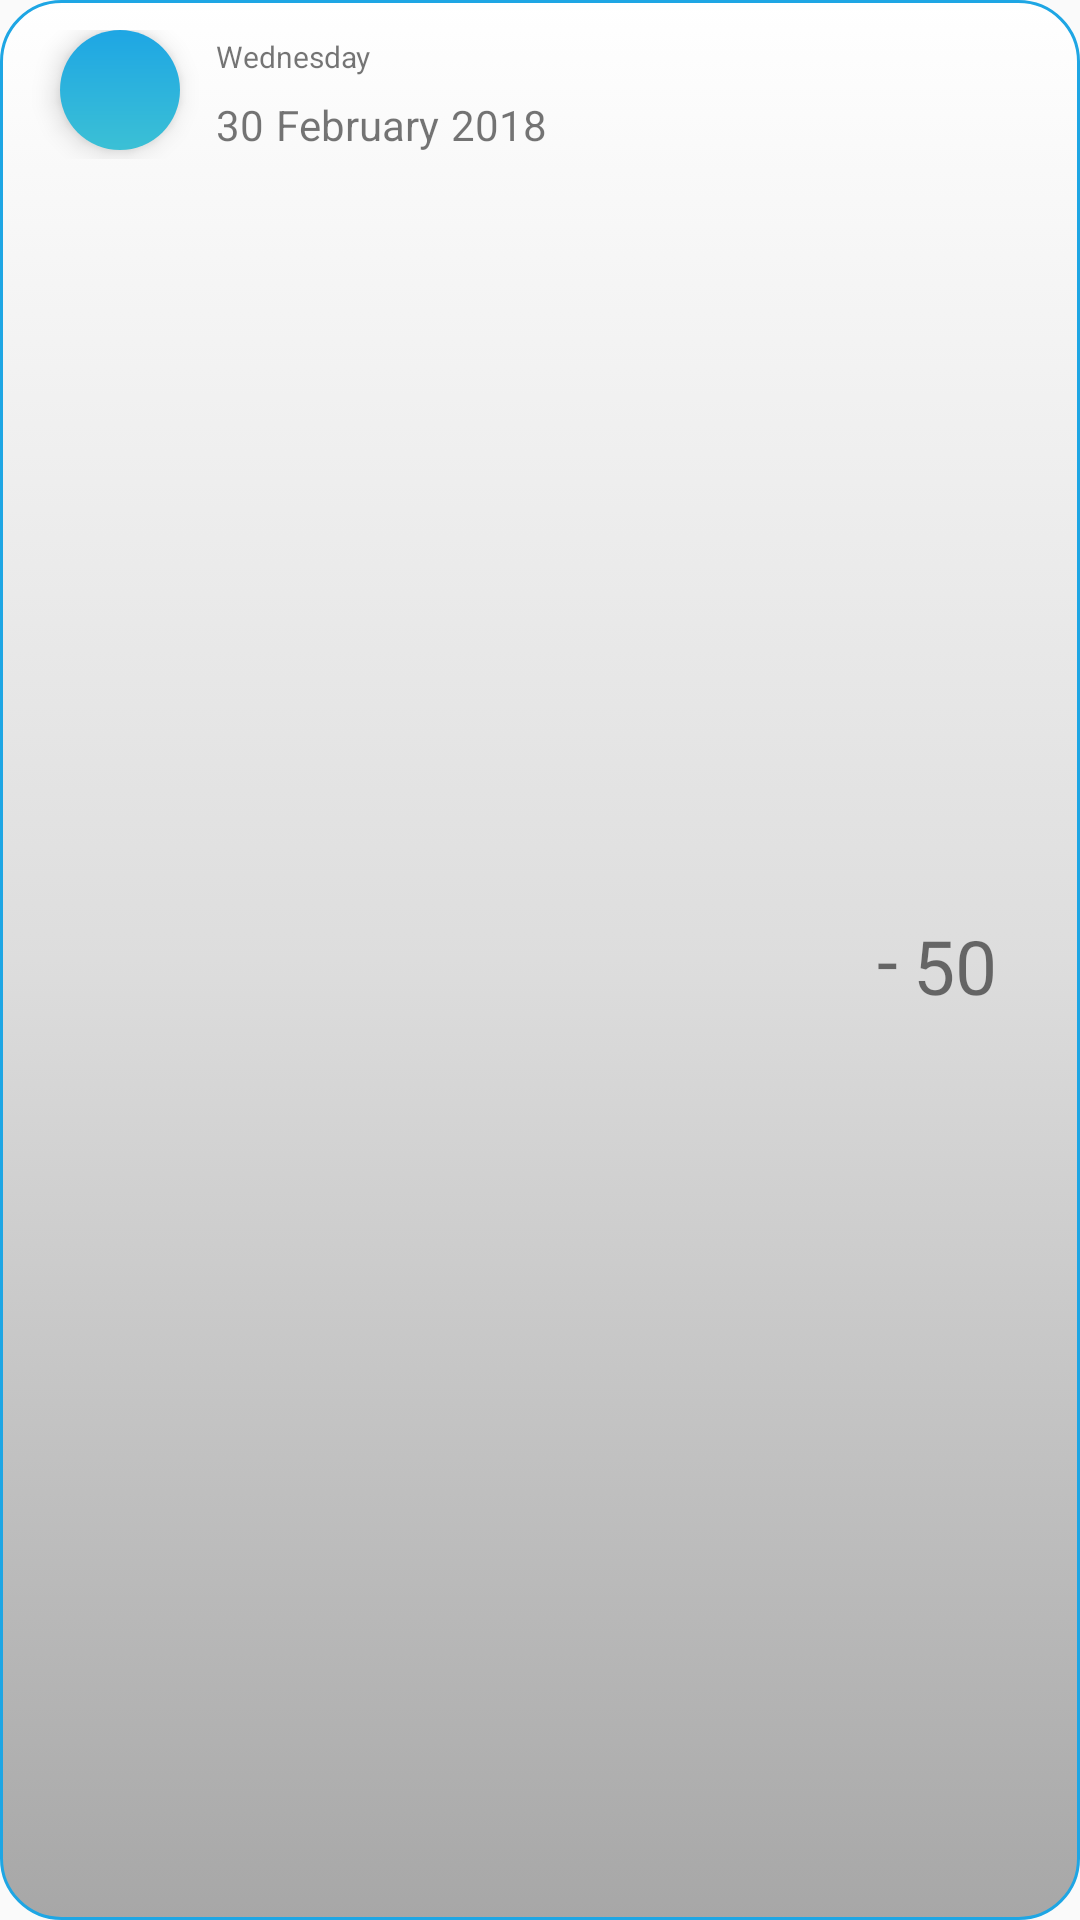

Here is an Android app screen rendered from its layout file. Give the layout XML and the strings, colors and styles it references.
<!-- AndroidManifest.xml: application theme AppTheme -->
<!-- res/layout/individual_transaction_detail.xml -->
<?xml version="1.0" encoding="utf-8"?>
<LinearLayout
    android:layout_width="match_parent"
    android:layout_height="wrap_content"
    android:orientation="horizontal"
    android:weightSum="3"
    android:background="@drawable/transaction_background"

    xmlns:android="http://schemas.android.com/apk/res/android">

    <RelativeLayout xmlns:android="http://schemas.android.com/apk/res/android"
        xmlns:app="http://schemas.android.com/apk/res-auto"
        xmlns:tools="http://schemas.android.com/tools"
        android:layout_width="wrap_content"
        android:layout_height="wrap_content"
        android:layout_weight="2"
        android:padding="10dp">

        <ImageView
            android:id="@+id/expense_category_image"
            android:layout_width="40dp"
            android:layout_height="40dp"
            android:layout_marginLeft="10dp"
            android:background="@drawable/logoback_shape"
            android:elevation="5dp" />

        <TextView
            android:id="@+id/expense_day_no"
            android:layout_width="wrap_content"
            android:layout_height="wrap_content"
            android:layout_marginLeft="10dp"
            android:layout_marginTop="20dp"
            android:layout_toRightOf="@id/expense_category_image"
            android:padding="2dp"
            android:text="30"
            android:textSize="14dp" />

        <TextView
            android:id="@+id/expense_day_text"
            android:layout_width="wrap_content"
            android:layout_height="wrap_content"
            android:layout_marginLeft="10dp"
            android:layout_toRightOf="@id/expense_category_image"
            android:padding="2dp"
            android:text="Wednesday"
            android:textSize="10dp" />

        <TextView
            android:id="@+id/expense_month_text"
            android:layout_width="wrap_content"
            android:layout_height="wrap_content"

            android:layout_marginTop="20dp"
            android:layout_toRightOf="@id/expense_day_no"
            android:maxWidth="240dp"
            android:padding="2dp"
            android:text="February"
            android:textSize="14dp" />

        <TextView
            android:id="@+id/expense_year_no"
            android:layout_width="wrap_content"
            android:layout_height="wrap_content"

            android:layout_marginTop="20dp"
            android:layout_toRightOf="@id/expense_month_text"
            android:padding="2dp"
            android:text="2018" />


    </RelativeLayout>

    <LinearLayout
        android:layout_width="wrap_content"
        android:layout_height="match_parent"
        android:layout_weight="1"
        android:gravity="center"
        android:orientation="horizontal"
        android:padding="10dp">

        <TextView
            android:layout_width="wrap_content"
            android:layout_height="wrap_content"
            android:layout_gravity="center"
            android:layout_marginRight="5dp"
            android:text="-"
            android:textSize="25sp" />

        <TextView
            android:id="@+id/transaction_amount"
            android:layout_width="wrap_content"
            android:layout_height="wrap_content"
            android:layout_gravity="center"
            android:layout_marginTop="2dp"
            android:text="50"
            android:textSize="25sp" />
    </LinearLayout>
</LinearLayout>
<!-- resources referenced by this layout -->
<resources>
  <!-- drawable logoback_shape (drawable) -->
  <?xml version="1.0" encoding="utf-8"?>
  <shape xmlns:android="http://schemas.android.com/apk/res/android"
      android:shape="rectangle">
  
      <gradient android:angle="270"
          android:startColor="#1ea6e4"
  
          android:endColor="#3BC0D5  " />
  
      <corners
          android:radius="25dp"
          />
  
  </shape>
  <!-- drawable transaction_background (drawable) -->
  <?xml version="1.0" encoding="utf-8"?>
  <selector xmlns:android="http://schemas.android.com/apk/res/android">
          <item>
              <shape android:shape="rectangle" >
                  <gradient
                      android:angle="270"
                      android:endColor="#a7a7a7"
                      android:centerColor="#dddddd"
                      android:startColor="#ffff" />
                  <corners android:radius="20dp" />
                  <stroke android:color="@color/darkturq" android:width="1dp" />
              </shape>
          </item>
  </selector>
  <style name="AppTheme" parent="Theme.AppCompat.Light.NoActionBar">
          
          <item name="colorPrimary">@color/colorPrimary</item>
          <item name="colorPrimaryDark">@color/colorPrimaryDark</item>
          <item name="colorAccent">@color/colorAccent</item>
      </style>
  <color name="darkturq">#1ea6e4</color>
  <color name="colorPrimary">#36b9e4</color>
  <color name="colorPrimaryDark">#27272b</color>
  <color name="colorAccent">#FF4081</color>
</resources>
